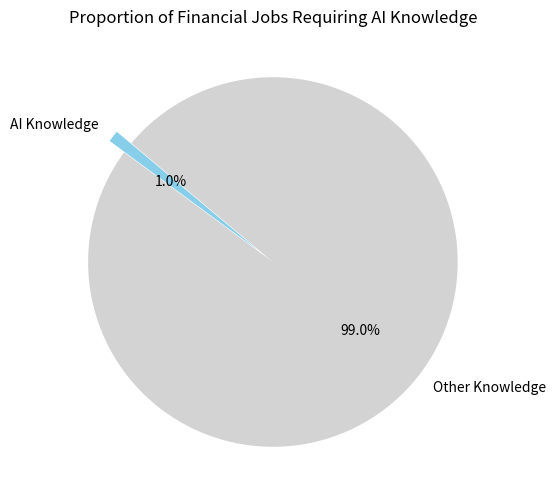

Python code for this plot:
import matplotlib.pyplot as plt


labels = ['AI Knowledge', 'Other Knowledge']
sizes = [1, 99] 
colors = ['skyblue', 'lightgrey']
explode = (0.1, 0)  


plt.figure(figsize=(6, 6))
plt.pie(sizes, explode=explode, labels=labels, colors=colors, autopct='%1.1f%%', startangle=140)
plt.title('Proportion of Financial Jobs Requiring AI Knowledge')
plt.show()
